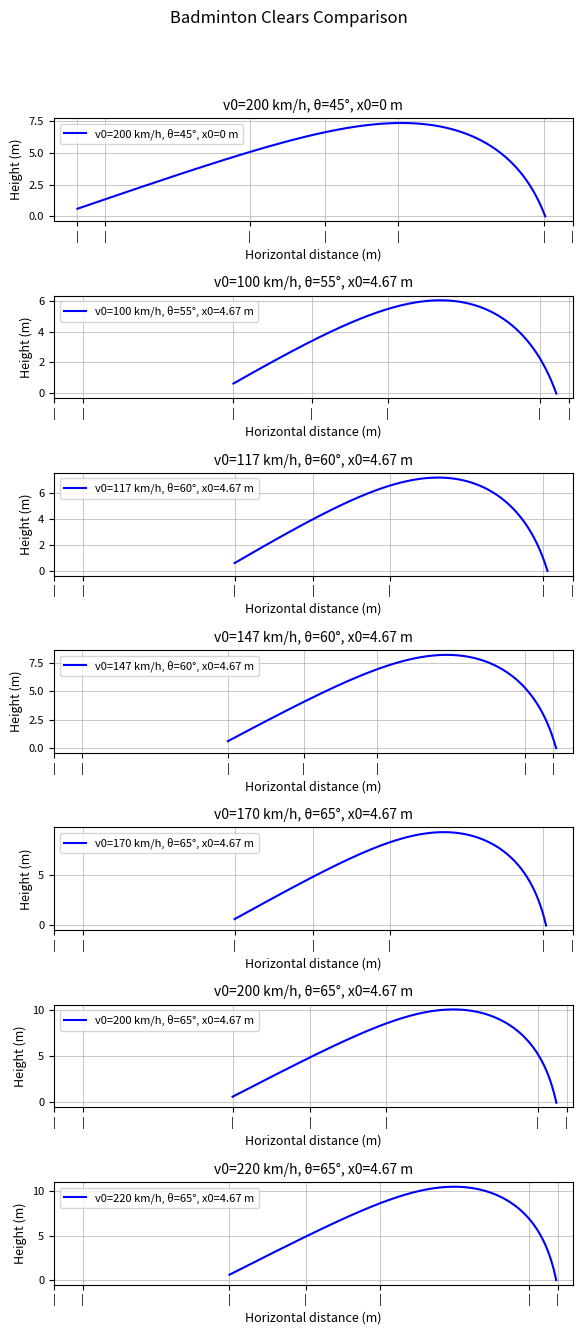

Write Python code to recreate this figure.
import numpy as np
import matplotlib.pyplot as plt

# -----------------------------
# Simulation function with realistic shuttle drag
# -----------------------------
def simulate_trajectory(v0_kmh, theta_deg, y0=0.6, x0=0):
    # Shuttlecock parameters
    m = 0.005       # kg
    Cd = 0.5        # higher drag for shuttle
    A = 0.003       # cross-sectional area (m^2)
    rho = 1.225     # air density (kg/m^3)
    g = 9.81        # gravity (m/s^2)
    n = 2         # drag exponent
    k = 0.5 * Cd * rho * A

    dt = 0.01
    t_max = 5       # shorter simulation time
    N = int(t_max / dt)

    # Initial velocities
    theta_rad = np.radians(theta_deg)
    vx0 = v0_kmh / 3.6 * np.cos(theta_rad)
    vy0 = v0_kmh / 3.6 * np.sin(theta_rad)

    # Arrays
    x = np.zeros(N)
    y = np.zeros(N)
    vx = np.zeros(N)
    vy = np.zeros(N)

    # Initial conditions
    x[0], y[0] = x0, y0
    vx[0], vy[0] = vx0, vy0

    # Simulation loop
    for i in range(N - 1):
        v = np.sqrt(vx[i]**2 + vy[i]**2)
        F_drag = k * v**n
        ax = -(F_drag / m) * vx[i] / v
        ay = -g - (F_drag / m) * vy[i] / v

        # Update velocities and positions
        vx[i+1] = vx[i] + ax * dt
        vy[i+1] = vy[i] + ay * dt
        x[i+1] = x[i] + vx[i] * dt
        y[i+1] = y[i] + vy[i] * dt

        if y[i+1] <= 0 and i > 0:  # stop when shuttle hits ground
            x = x[:i+2]
            y = y[:i+2]
            break

    return x, y

# -----------------------------
# Plotting function for multiple compact vertical trajectories
# -----------------------------
def plot_multiple_trajectories_vertical(trajectories, title="Badminton Clears Comparison"):
    n = len(trajectories)
    fig, axes = plt.subplots(n, 1, figsize=(6, 2*n))  # compact height

    if n == 1:
        axes = [axes]

    for ax, (v0, theta, y0, x0) in zip(axes, trajectories):
        x, y = simulate_trajectory(v0, theta, y0, x0)
        label_str = f"v0={v0} km/h, θ={theta}°, x0={x0} m"
        ax.plot(x, y, label=label_str, color='blue')
        ax.set_xlabel("Horizontal distance (m)", fontsize=9)
        ax.set_ylabel("Height (m)", fontsize=9)
        ax.set_title(label_str, fontsize=10)
        ax.grid(True, linewidth=0.5)
        ax.tick_params(axis='both', labelsize=8)
        ax.legend(fontsize=8)
        ax.set_xticks([0, 0.76, 4.67, 6.705, 8.685, 12.65, 13.41])
        ax.set_xticklabels(["|","|","|","|","|","|","|"], fontsize=8)

    plt.suptitle(title, fontsize=12)
    plt.tight_layout(rect=[0, 0.03, 1, 0.95])
    plt.show()

# -----------------------------
# Example usage with multiple trajectories
# -----------------------------
trajectory_params = [
    (200, 45, 0.6, 0),
    (100, 55, 0.6, 4.67),
    (117, 60, 0.6, 4.67),
    (147, 60, 0.6, 4.67),
    (170, 65, 0.6, 4.67),
    (200, 65, 0.6, 4.67),
        (220, 65, 0.6, 4.67)
]

plot_multiple_trajectories_vertical(trajectory_params, title="Badminton Clears Comparison")
## so the conclusion is to lift powerfully at a bigger angle. due to the drag, the high lift will likely to land in. For example,at 65%, the initial speed from (170 to 220 km/h) will land in back corner. whereas at 60 degree, the range is (117 - 145km/hr)